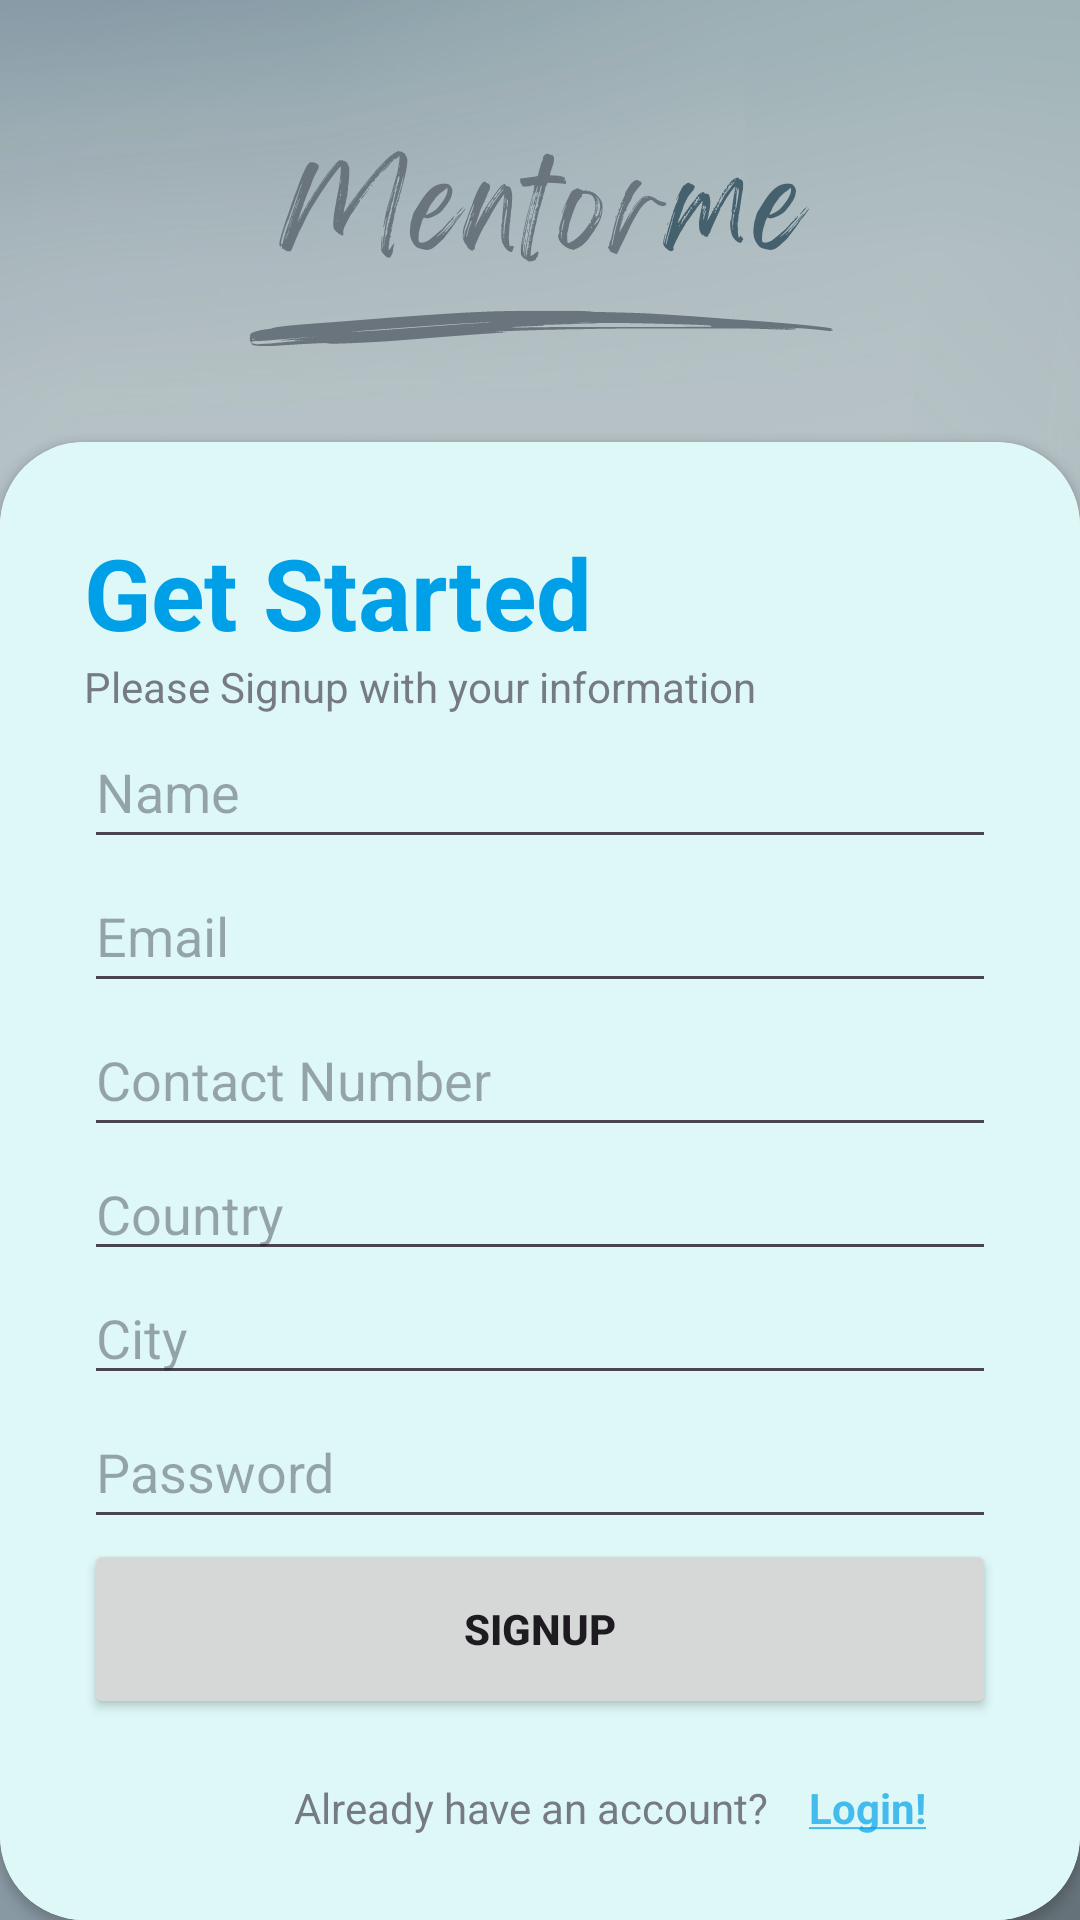

Write the Android layout XML for this screen, with the resource values it uses.
<!-- AndroidManifest.xml: application theme Theme.I210724 -->
<!-- res/layout/activity_signup.xml -->
<?xml version="1.0" encoding="utf-8"?>
<RelativeLayout xmlns:android="http://schemas.android.com/apk/res/android"
    xmlns:app="http://schemas.android.com/apk/res-auto"
    xmlns:tools="http://schemas.android.com/tools"
    android:layout_width="match_parent"
    android:layout_height="match_parent"
    android:background="@drawable/bglogin"
    tools:context=".SignupActivity">

    <RelativeLayout
        android:layout_width="match_parent"
        android:layout_height="match_parent"
        android:background="@color/my_primary"
        android:alpha="0.17"/>

    <androidx.cardview.widget.CardView
        android:layout_width="match_parent"
        android:layout_height="wrap_content"
        android:layout_alignParentBottom="true"

        app:cardCornerRadius="28dp">

        <LinearLayout
            android:layout_width="match_parent"
            android:layout_height="wrap_content"
            android:orientation="vertical"
            android:background="@color/bg"
            android:padding="28dp">

            <TextView
                android:layout_width="wrap_content"
                android:layout_height="wrap_content"
                android:text="Get Started"
                android:textColor="@color/my_primary"
                android:textSize="33sp"
                android:textStyle="bold" />

            <TextView
                android:layout_width="wrap_content"
                android:layout_height="wrap_content"
                android:alpha="0.7"
                android:text="Please Signup with your information" />

            <EditText
                android:id="@+id/editTextName"
                android:layout_width="match_parent"
                android:layout_height="wrap_content"
                android:hint="Name"
                android:inputType="text"
                android:minHeight="48dp" />

            <EditText
                android:id="@+id/editTextEmail"
                android:layout_width="match_parent"
                android:layout_height="wrap_content"
                android:hint="Email"
                android:inputType="textEmailAddress"
                android:minHeight="48dp" />

            <EditText
                android:id="@+id/editTextPhoneNumber"
                android:layout_width="match_parent"
                android:layout_height="wrap_content"
                android:hint="Contact Number"
                android:inputType="phone"
                android:minHeight="48dp" />

            <EditText
                android:id="@+id/editTextCountry"
                android:layout_width="match_parent"
                android:layout_height="wrap_content"
                android:drawableRight="@drawable/downarrow"
                android:hint="Country" />

            <EditText
                android:id="@+id/editTextCity"
                android:layout_width="match_parent"
                android:layout_height="wrap_content"
                android:drawableRight="@drawable/downarrow"
                android:hint="City" />

            <EditText
                android:id="@+id/editTextPassword"
                android:layout_width="match_parent"
                android:layout_height="wrap_content"
                android:hint="Password"
                android:inputType="textPassword"
                android:minHeight="48dp" />

            <Button
                android:id="@+id/signup"
                android:onClick="toVerify"
                android:layout_width="match_parent"
                android:layout_height="60dp"
                android:text="Signup"
                android:textStyle="bold"
                app:cornerRadius="32dp" />

            <View
                android:layout_width="wrap_content"
                android:layout_height="10dp" />

            <View
                android:layout_width="wrap_content"
                android:layout_height="10dp" />

            <LinearLayout
                android:layout_width="wrap_content"
                android:layout_height="wrap_content"
                android:orientation="horizontal">

                <TextView
                    android:layout_width="wrap_content"
                    android:layout_height="wrap_content"
                    android:layout_marginStart="70dp"
                    android:alpha="0.7"
                    android:text="Already have an account? " />

                <TextView
                    android:layout_width="wrap_content"
                    android:layout_height="match_parent"
                    android:layout_marginStart="10dp"
                    android:alpha="0.7"
                    android:onClick="toLogin"
                    android:text="@string/login"
                    android:textColor="@color/my_primary"
                    android:textStyle="bold"
                    tools:ignore="TouchTargetSizeCheck" />
            </LinearLayout>

        </LinearLayout>

    </androidx.cardview.widget.CardView>


</RelativeLayout>
<!-- resources referenced by this layout -->
<resources>
  <color name="bg">#DEF8F8</color>
  <color name="my_primary">#00A0E8</color>
  <!-- drawable bglogin: png bitmap (drawable, 414072 bytes) -->
  <string name="login"><u>Login!</u></string>
  <style name="Theme.I210724" parent="Base.Theme.I210724" />
  <style name="Base.Theme.I210724" parent="Theme.Material3.DayNight.NoActionBar">
          
          <item name="colorPrimary">@color/my_primary</item>
          <item name="colorPrimaryVariant">@color/my_primary</item>
          <item name="colorOnPrimary">@color/white</item>
  
          
          <item name="colorSecondary">@color/my_secondary</item>
          <item name="colorSecondaryVariant">@color/my_secondary</item>
          <item name="colorOnSecondary">@color/white</item>
  
          
          <item name="android:statusBarColor">@color/my_primary</item>
          
          
      </style>
  <color name="white">#FFFFFFFF</color>
  <color name="my_secondary">#b6ece7</color>
</resources>
